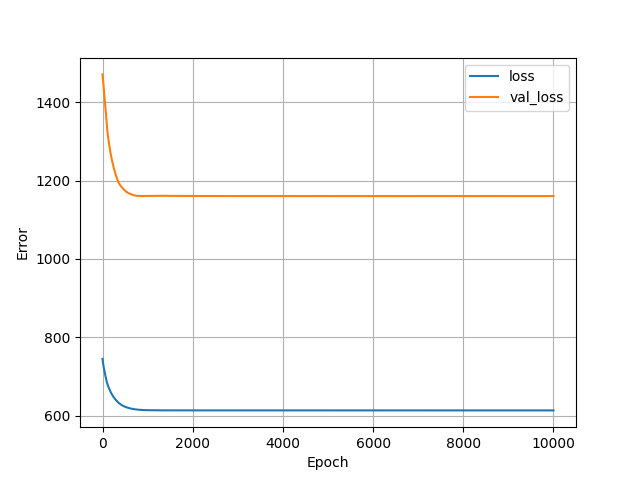

The table this chart was drawn from, first rows:
, loss, val_loss, epoch
0, 744.9, 1471, 0
1, 743.5, 1470, 1
2, 742.2, 1469, 2
3, 741.2, 1467, 3
4, 740.2, 1466, 4
5, 739.2, 1465, 5
6, 738.3, 1463, 6
7, 737.4, 1462, 7
8, 736.5, 1461, 8
9, 735.7, 1459, 9
10, 734.8, 1458, 10
11, 734, 1457, 11
12, 733.3, 1455, 12
13, 732.5, 1454, 13
14, 731.8, 1452, 14
15, 731.1, 1451, 15
16, 730.4, 1450, 16
17, 729.7, 1448, 17
18, 729, 1447, 18
19, 728.3, 1446, 19
20, 727.6, 1444, 20
21, 726.9, 1443, 21
22, 726.2, 1441, 22
23, 725.6, 1440, 23
24, 724.9, 1439, 24
25, 724.3, 1437, 25
26, 723.6, 1436, 26
27, 723, 1434, 27
28, 722.4, 1433, 28
29, 721.8, 1432, 29
30, 721.1, 1430, 30
31, 720.5, 1429, 31
32, 719.9, 1427, 32
33, 719.3, 1426, 33
34, 718.7, 1425, 34
35, 718.1, 1423, 35
36, 717.5, 1422, 36
37, 716.9, 1420, 37
38, 716.3, 1419, 38
39, 715.7, 1418, 39
40, 715.1, 1416, 40
41, 714.5, 1415, 41
42, 713.9, 1413, 42
43, 713.3, 1412, 43
44, 712.7, 1411, 44
45, 712.2, 1409, 45
46, 711.6, 1408, 46
47, 711, 1406, 47
48, 710.4, 1405, 48
49, 709.9, 1404, 49
50, 709.3, 1402, 50
51, 708.7, 1401, 51
52, 708.2, 1399, 52
53, 707.6, 1398, 53
54, 707, 1397, 54
55, 706.5, 1395, 55
56, 705.9, 1394, 56
57, 705.4, 1392, 57
58, 704.8, 1391, 58
59, 704.3, 1389, 59
... 9,940 more rows
